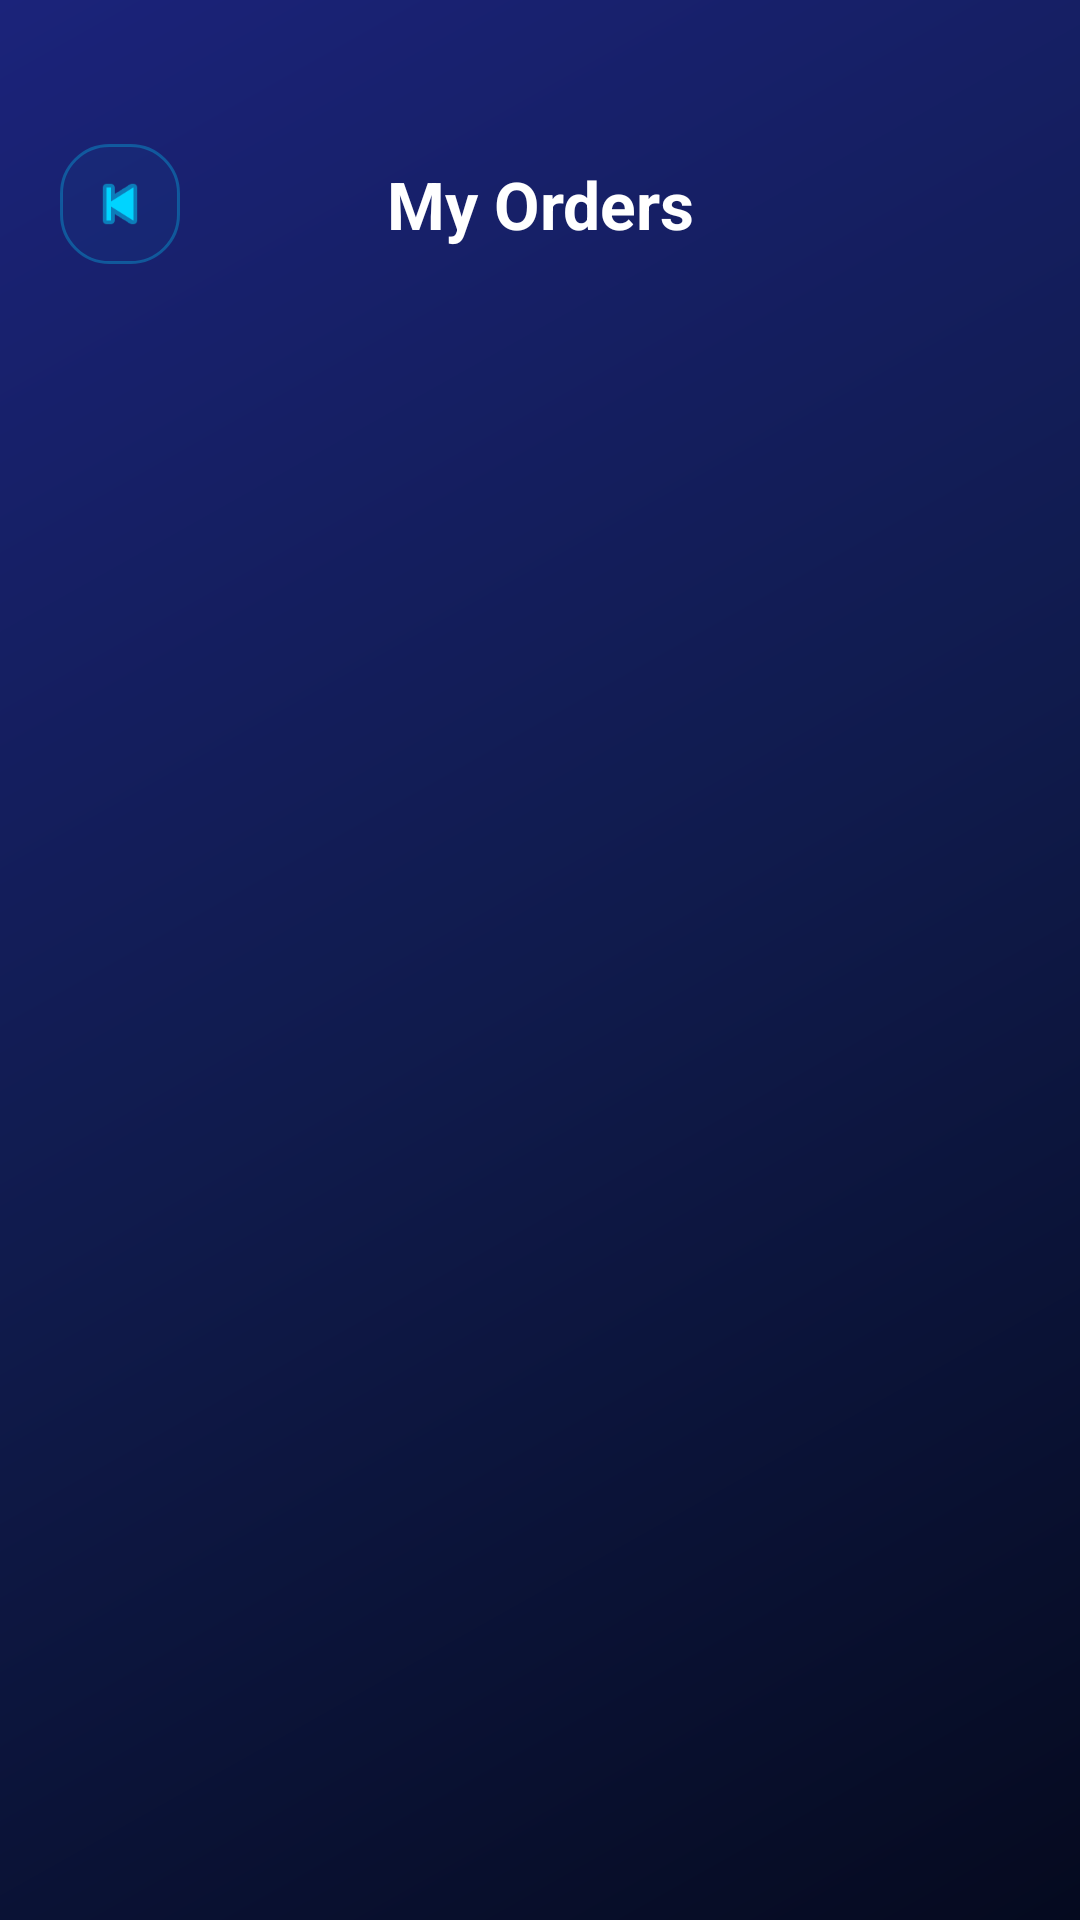

The Android layout XML behind this screen, and the referenced resources:
<!-- AndroidManifest.xml: application theme Theme.CompShop -->
<!-- res/layout/activity_orders.xml -->
<?xml version="1.0" encoding="utf-8"?>
<LinearLayout xmlns:android="http://schemas.android.com/apk/res/android"
    xmlns:app="http://schemas.android.com/apk/res-auto"
    android:layout_width="match_parent"
    android:layout_height="match_parent"
    android:orientation="vertical"
    android:background="@drawable/gradient_bg">

    
    <LinearLayout
        android:layout_width="match_parent"
        android:layout_height="wrap_content"
        android:orientation="horizontal"
        android:gravity="center_vertical"
        android:paddingStart="20dp"
        android:paddingEnd="20dp"
        android:paddingTop="48dp"
        android:paddingBottom="16dp">

        <ImageView
            android:id="@+id/btnBack"
            android:layout_width="40dp"
            android:layout_height="40dp"
            android:src="@android:drawable/ic_media_previous"
            app:tint="#00D4FF"
            android:background="@drawable/btn_social_neon"
            android:padding="8dp"
            android:clickable="true"
            android:focusable="true"/>

        <TextView
            android:layout_width="0dp"
            android:layout_height="wrap_content"
            android:layout_weight="1"
            android:text="@string/my_orders"
            android:textSize="22sp"
            android:textStyle="bold"
            android:textColor="#FFFFFF"
            android:gravity="center"/>

        <View
            android:layout_width="40dp"
            android:layout_height="40dp"/>

    </LinearLayout>

    
    <TextView
        android:id="@+id/tvEmpty"
        android:layout_width="match_parent"
        android:layout_height="0dp"
        android:layout_weight="1"
        android:gravity="center"
        android:text="@string/no_orders"
        android:textSize="18sp"
        android:textColor="#80FFFFFF"
        android:visibility="gone"/>

    
    <androidx.recyclerview.widget.RecyclerView
        android:id="@+id/rvOrders"
        android:layout_width="match_parent"
        android:layout_height="0dp"
        android:layout_weight="1"
        android:padding="12dp"
        android:clipToPadding="false"/>

</LinearLayout>
<!-- resources referenced by this layout -->
<resources>
  <!-- drawable btn_social_neon (drawable) -->
  <?xml version="1.0" encoding="utf-8"?>
  <shape xmlns:android="http://schemas.android.com/apk/res/android"
      android:shape="rectangle">
      <solid android:color="#0800D4FF"/>
      <stroke
          android:width="1dp"
          android:color="#4D00D4FF"/>
      <corners android:radius="16dp"/>
  </shape>
  <!-- drawable gradient_bg (drawable) -->
  <?xml version="1.0" encoding="utf-8"?>
  <shape xmlns:android="http://schemas.android.com/apk/res/android">
      <gradient
          android:type="linear"
          android:angle="135"
          android:startColor="#050A1F"
          android:centerColor="#101B4D"
          android:endColor="#1B237A"/>
  </shape>
  <string name="my_orders">My Orders</string>
  <string name="no_orders">No orders yet\nStart shopping!</string>
  <style name="Theme.CompShop" parent="Base.Theme.CompShop" />
  <style name="Base.Theme.CompShop" parent="Theme.Material3.DayNight.NoActionBar">
          
          
      </style>
</resources>
